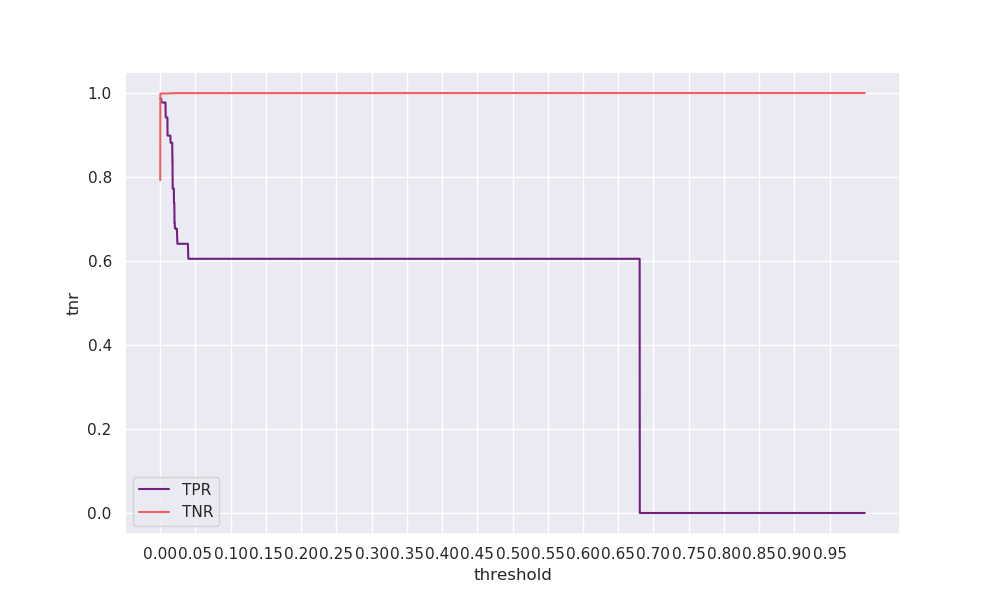

Values plotted in this chart, from the file beside it:
threshold, tpr, tnr, geometric_mean, arithmetic_mean
0.0, 0.9868, 0.7925, 0.8843, 0.8897
0.0001, 0.9868, 0.9986, 0.9927, 0.9927
0.0002, 0.9868, 0.9987, 0.9927, 0.9928
0.0003, 0.9868, 0.9987, 0.9928, 0.9928
0.0004, 0.9868, 0.9987, 0.9928, 0.9928
0.0005, 0.9868, 0.9987, 0.9928, 0.9928
0.0006, 0.9868, 0.9987, 0.9928, 0.9928
0.0007, 0.9868, 0.9987, 0.9928, 0.9928
0.0008, 0.9868, 0.9987, 0.9928, 0.9928
0.0009, 0.9868, 0.9987, 0.9928, 0.9928
0.001, 0.9868, 0.9987, 0.9928, 0.9928
0.0011, 0.9868, 0.9987, 0.9928, 0.9928
0.0012, 0.9868, 0.9987, 0.9928, 0.9928
0.0013, 0.9868, 0.9987, 0.9928, 0.9928
0.0014, 0.9868, 0.9987, 0.9928, 0.9928
0.0015, 0.9774, 0.9987, 0.988, 0.9881
0.0016, 0.9774, 0.9987, 0.988, 0.9881
0.0017, 0.9774, 0.9987, 0.988, 0.9881
0.0018, 0.9774, 0.9987, 0.988, 0.9881
0.0019, 0.9774, 0.9987, 0.988, 0.9881
0.002, 0.9774, 0.9987, 0.988, 0.9881
0.0021, 0.9774, 0.9987, 0.988, 0.9881
0.0022, 0.9774, 0.9987, 0.988, 0.9881
0.0023, 0.9774, 0.9987, 0.988, 0.9881
0.0024, 0.9774, 0.9987, 0.988, 0.9881
0.0025, 0.9774, 0.9987, 0.988, 0.9881
0.0026, 0.9774, 0.9987, 0.988, 0.9881
0.0027, 0.9774, 0.9987, 0.988, 0.9881
0.0028, 0.9774, 0.9987, 0.988, 0.9881
0.0029, 0.9774, 0.9987, 0.988, 0.9881
0.003, 0.9774, 0.9987, 0.988, 0.9881
0.0031, 0.9774, 0.9987, 0.988, 0.9881
0.0032, 0.9774, 0.9987, 0.988, 0.9881
0.0033, 0.9774, 0.9987, 0.988, 0.9881
0.0034, 0.9774, 0.9987, 0.988, 0.9881
0.0035, 0.9774, 0.9987, 0.988, 0.9881
0.0036, 0.9774, 0.9987, 0.988, 0.9881
0.0037, 0.9774, 0.9987, 0.988, 0.9881
0.0038, 0.9774, 0.9987, 0.988, 0.9881
0.0039, 0.9774, 0.9987, 0.988, 0.9881
0.004, 0.9774, 0.9987, 0.988, 0.9881
0.0041, 0.9774, 0.9987, 0.988, 0.9881
0.0042, 0.9774, 0.9987, 0.988, 0.9881
0.0043, 0.9774, 0.9987, 0.988, 0.9881
0.0044, 0.9774, 0.9987, 0.988, 0.9881
0.0045, 0.9774, 0.9987, 0.988, 0.9881
0.0046, 0.9774, 0.9987, 0.988, 0.9881
0.0047, 0.9774, 0.9987, 0.988, 0.9881
0.0048, 0.9774, 0.9987, 0.988, 0.9881
0.0049, 0.9774, 0.9987, 0.988, 0.9881
0.005, 0.9774, 0.9987, 0.988, 0.9881
0.0051, 0.9774, 0.9987, 0.988, 0.9881
0.0052, 0.9774, 0.9987, 0.988, 0.9881
0.0053, 0.9774, 0.9987, 0.988, 0.9881
0.0054, 0.9774, 0.9987, 0.988, 0.9881
0.0055, 0.9774, 0.9987, 0.988, 0.9881
0.0056, 0.9774, 0.9987, 0.988, 0.9881
0.0057, 0.9774, 0.9987, 0.988, 0.9881
0.0058, 0.9774, 0.9987, 0.988, 0.9881
0.0059, 0.9774, 0.9987, 0.988, 0.9881
... 9,940 more rows
